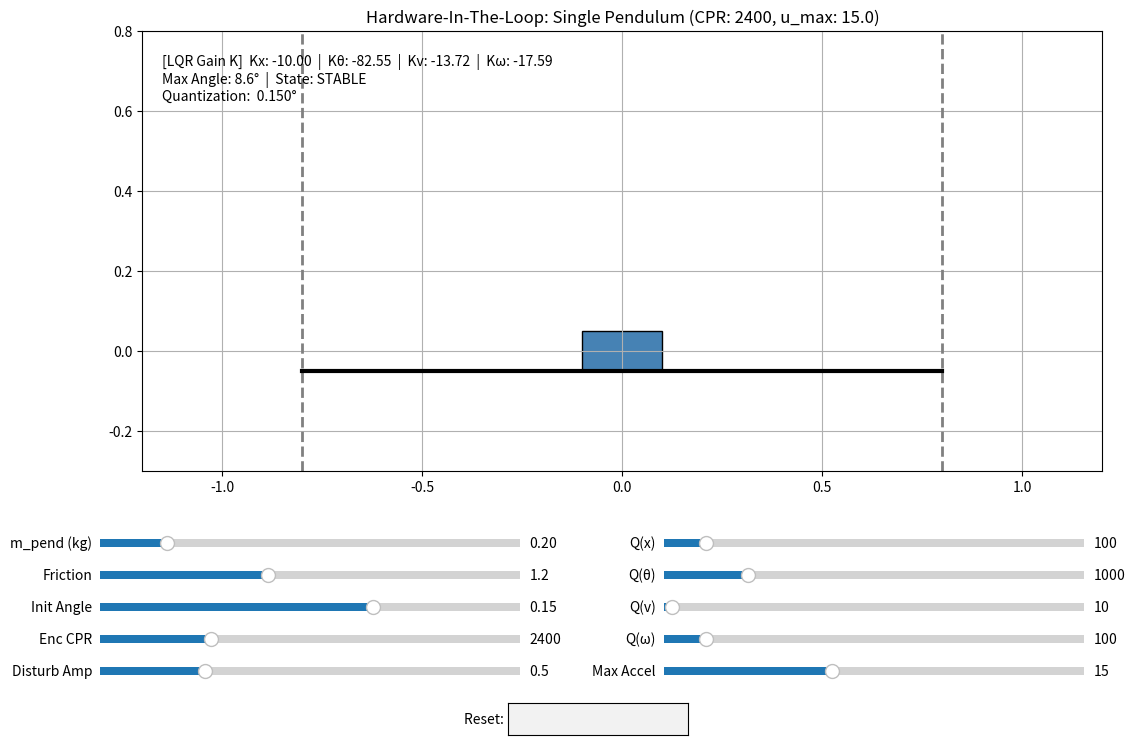

Reproduce this figure in Python.
import numpy as np
import scipy.linalg as la
from scipy.integrate import solve_ivp
import matplotlib.pyplot as plt
import matplotlib.animation as animation
from matplotlib.widgets import Slider, Button, TextBox
from collections import deque

# ==========================================
# 1. 하드웨어 기반 시스템 파라미터 (초기값)
# ==========================================
params = {
    # 물리 모델 (카트 및 진자)
    "M_cart": 0.8,
    "m_enc": 0.15,         # 엔코더 무게 150g
    "m_pend": 0.2,
    "L": 0.3,
    "I_pend": 0.006,
    "g": 9.81,
    "x0": 0.0,
    "theta0": 0.15,
    "threshold": 0.1,      # 안정화 판정 기준 (rad)
    
    # 마찰 (Damping)
    "cart_damping": 1.2,
    "joint_damping": 0.01,
    
    # LQR Q-Matrix 가중치 (튜닝 대상)
    "Q_x": 100.0,
    "Q_theta": 1000.0,
    "Q_xdot": 10.0,
    "Q_thetadot": 100.0,
    
    # 엔코더 및 제어기 스펙
    "encoder_cpr": 2400,   # 600 PPR * 4체배
    "control_dt": 0.01,    # 제어 루프 100Hz
    "buffer_size": 5,      # 각속도 필터용 과거 데이터 버퍼 크기
    
    # NEMA17 Actuator
    "u_max": 15.0,
    "motor_steps": 200,
    "microstepping": 128,
    "pulley_circum": 0.04,
    
    # 외란 및 물리적 한계
    "dist_amp": 0.5,
    "dist_freq": 1.5,
    "rail_x_min": -0.8,
    "rail_x_max": 0.8,
}

R = np.array([[1.0]])
t_span = (0, 5.0)
t_eval = np.linspace(t_span[0], t_span[1], int(5.0 / params["control_dt"]))

# ==========================================
# 2. 시스템 행렬 및 LQR 해 계산
# ==========================================
def compute_matrices(p):
    M_t = p["M_cart"] + p["m_enc"]
    m, L, I, g = p["m_pend"], p["L"], p["I_pend"], p["g"]
    bx, bt = p["cart_damping"], p["joint_damping"]

    M0 = np.array([[M_t + m, m * L], [m * L, I + m * L**2]])
    K_mat = np.array([[0, 0], [0, -m * g * L]])
    D_mat = np.array([[bx, 0], [0, bt]])

    Minv = la.inv(M0)
    A = np.zeros((4, 4))
    A[0:2, 2:4] = np.eye(2)
    A[2:4, 0:2] = -Minv @ K_mat
    A[2:4, 2:4] = -Minv @ D_mat

    B = np.zeros((4, 1))
    B[2:4, 0] = Minv[:, 0]

    # 슬라이더로 변경된 Q 행렬 적용
    Q = np.diag([p["Q_x"], p["Q_theta"], p["Q_xdot"], p["Q_thetadot"]])
    
    P = la.solve_continuous_are(A, B, Q, R)
    K = la.inv(R) @ B.T @ P
    return A, B, K

def compute_solution(p):
    A, B, K = compute_matrices(p)
    
    pos_res = p["pulley_circum"] / (p["motor_steps"] * p["microstepping"])
    angle_res = (2.0 * np.pi) / p["encoder_cpr"]
    u_quant = pos_res / (p["control_dt"]**2)

    def nonlinear_dynamics(t, X, u):
        x, theta, x_dot, theta_dot = X
        M_t = p["M_cart"] + p["m_enc"]
        m, L, I, g = p["m_pend"], p["L"], p["I_pend"], p["g"]

        sin_t, cos_t = np.sin(theta), np.cos(theta)
        Mq = np.array([[M_t + m, m * L * cos_t], [m * L * cos_t, I + m * L**2]])
        
        nonlinear_terms = np.array([-m * L * sin_t * theta_dot**2, 0.0])
        gravity_terms = np.array([0.0, m * g * L * sin_t])
        damping_terms = np.array([p["cart_damping"] * x_dot, p["joint_damping"] * theta_dot])
        
        disturbance = p["dist_amp"] * np.sin(2.0 * np.pi * p["dist_freq"] * t)
        tau = np.array([u + disturbance, 0.0])

        q_ddot = la.solve(Mq, tau - nonlinear_terms - damping_terms + gravity_terms)
        return np.array([x_dot, theta_dot, q_ddot[0], q_ddot[1]])

    controller = {
        "next_t": 0.0, 
        "u_hold": 0.0,
        "x_buffer": deque([p["x0"]] * int(p["buffer_size"]), maxlen=int(p["buffer_size"])),
        "theta_buffer": deque([p["theta0"]] * int(p["buffer_size"]), maxlen=int(p["buffer_size"]))
    }

    def closed_loop(t, X):
        if t + 1e-12 >= controller["next_t"]:
            x, theta, _, _ = X
            
            # 센서 양자화
            q_x = np.round(x / pos_res) * pos_res
            q_theta = np.round(theta / angle_res) * angle_res
            
            # 필터를 통한 속도 추정
            controller["x_buffer"].append(q_x)
            controller["theta_buffer"].append(q_theta)
            
            dt_span = p["control_dt"] * (p["buffer_size"] - 1)
            est_x_dot = (controller["x_buffer"][-1] - controller["x_buffer"][0]) / dt_span
            est_theta_dot = (controller["theta_buffer"][-1] - controller["theta_buffer"][0]) / dt_span
            
            X_obs = np.array([q_x, q_theta, est_x_dot, est_theta_dot])
            u_cmd = float((-K @ X_obs)[0])
            u_cmd = float(np.clip(u_cmd, -p["u_max"], p["u_max"]))
            
            controller["u_hold"] = float(u_quant * np.round(u_cmd / u_quant))
            controller["next_t"] += p["control_dt"]

        return nonlinear_dynamics(t, X, controller["u_hold"])

    X0 = np.array([p["x0"], p["theta0"], 0.0, 0.0])
    sol = solve_ivp(closed_loop, t_span, X0, t_eval=t_eval, max_step=0.01)
    return sol, K

# ==========================================
# 3. 초기 계산 및 애니메이션 설정
# ==========================================
sol, K = compute_solution(params)

fig, ax = plt.subplots(figsize=(12, 8))
adjust_bottom = 0.35
plt.subplots_adjust(left=0.08, right=0.95, top=0.90, bottom=adjust_bottom)
ax.set_xlim(-1.2, 1.2)
ax.set_ylim(-0.3, 0.8)
ax.set_aspect('equal')
ax.grid(True)

cart_w, cart_h = 0.2, 0.1

rail_left = ax.axvline(x=params["rail_x_min"], color='gray', linestyle='--', lw=2)
rail_right = ax.axvline(x=params["rail_x_max"], color='gray', linestyle='--', lw=2)
rail_surface, = ax.plot([params["rail_x_min"], params["rail_x_max"]], [-cart_h/2, -cart_h/2], 'k-', lw=3)

cart_rect = plt.Rectangle((-cart_w/2, -cart_h/2), cart_w, cart_h, fc='steelblue', ec='black')
ax.add_patch(cart_rect)
pendulum_line, = ax.plot([], [], 'o-', lw=4, markersize=10, color='firebrick')

# ==========================================
# 4. 인터랙티브 UI 구성
# ==========================================
axcolor_phy = 'lightcyan'
axcolor_lqr = 'lightgoldenrodyellow'

slider_axes = {
    # 물리 & 센서 파라미터 (좌측)
    "m_pend": plt.axes([0.08, 0.25, 0.35, 0.02], facecolor=axcolor_phy),
    "cart_damping": plt.axes([0.08, 0.21, 0.35, 0.02], facecolor=axcolor_phy),
    "theta0": plt.axes([0.08, 0.17, 0.35, 0.02], facecolor=axcolor_phy),
    "encoder_cpr": plt.axes([0.08, 0.13, 0.35, 0.02], facecolor=axcolor_phy),
    "dist_amp": plt.axes([0.08, 0.09, 0.35, 0.02], facecolor=axcolor_phy),
    
    # LQR 가중치 파라미터 (우측)
    "Q_x": plt.axes([0.55, 0.25, 0.35, 0.02], facecolor=axcolor_lqr),
    "Q_theta": plt.axes([0.55, 0.21, 0.35, 0.02], facecolor=axcolor_lqr),
    "Q_xdot": plt.axes([0.55, 0.17, 0.35, 0.02], facecolor=axcolor_lqr),
    "Q_thetadot": plt.axes([0.55, 0.13, 0.35, 0.02], facecolor=axcolor_lqr),
    "u_max": plt.axes([0.55, 0.09, 0.35, 0.02], facecolor=axcolor_lqr),
}

sliders = {
    "m_pend": Slider(slider_axes["m_pend"], 'm_pend (kg)', 0.05, 1.0, valinit=params["m_pend"]),
    "cart_damping": Slider(slider_axes["cart_damping"], 'Friction', 0.0, 3.0, valinit=params["cart_damping"]),
    "theta0": Slider(slider_axes["theta0"], 'Init Angle', -0.5, 0.5, valinit=params["theta0"]),
    "encoder_cpr": Slider(slider_axes["encoder_cpr"], 'Enc CPR', 400, 8000, valinit=params["encoder_cpr"], valstep=400),
    "dist_amp": Slider(slider_axes["dist_amp"], 'Disturb Amp', 0.0, 2.0, valinit=params["dist_amp"]),
    
    "Q_x": Slider(slider_axes["Q_x"], 'Q(x)', 1, 1000, valinit=params["Q_x"]),
    "Q_theta": Slider(slider_axes["Q_theta"], 'Q(θ)', 1, 5000, valinit=params["Q_theta"]),
    "Q_xdot": Slider(slider_axes["Q_xdot"], 'Q(v)', 1, 500, valinit=params["Q_xdot"]),
    "Q_thetadot": Slider(slider_axes["Q_thetadot"], 'Q(ω)', 1, 1000, valinit=params["Q_thetadot"]),
    "u_max": Slider(slider_axes["u_max"], 'Max Accel', 5.0, 30.0, valinit=params["u_max"]),
}

text_axes = plt.axes([0.42, 0.02, 0.15, 0.04], facecolor='lightgrey')
text_box = TextBox(text_axes, 'Reset: ', initial='')

info_text = ax.text(0.02, 0.95, '', transform=ax.transAxes, va='top', fontsize=10)

def update_text():
    max_theta = np.max(np.abs(sol.y[1, :]))
    fell_over = max_theta >= np.pi / 2
    status = 'FALL' if fell_over else 'STABLE'
    info_text.set_text(
        f"[LQR Gain K]  Kx: {K[0,0]:.2f}  |  Kθ: {K[0,1]:.2f}  |  Kv: {K[0,2]:.2f}  |  Kω: {K[0,3]:.2f}\n"
        f"Max Angle: {np.degrees(max_theta):.1f}°  |  State: {status}\n"
        f"Quantization: {360/params['encoder_cpr']: .3f}°"
    )

def recompute(_=None):
    global sol, K
    for key, slider in sliders.items():
        params[key] = slider.val

    sol, K = compute_solution(params)
    
    ax.set_title(f"Hardware-In-The-Loop: Single Pendulum (CPR: {int(params['encoder_cpr'])}, u_max: {params['u_max']:.1f})")
    update_text()
    fig.canvas.draw_idle()

def reset_text(text):
    if text.strip().lower() == 'reset':
        defaults = {
            "m_pend": 0.2, "cart_damping": 1.2, "theta0": 0.15, "encoder_cpr": 2400, "dist_amp": 0.5,
            "Q_x": 100, "Q_theta": 1000, "Q_xdot": 10, "Q_thetadot": 100, "u_max": 15.0
        }
        for key, val in defaults.items():
            sliders[key].set_val(val)
        recompute()
        text_box.set_val('')

for slider in sliders.values():
    slider.on_changed(recompute)
text_box.on_submit(reset_text)

def init():
    cart_rect.set_xy((-cart_w/2, -cart_h/2))
    pendulum_line.set_data([], [])
    update_text()
    return cart_rect, pendulum_line, info_text

def update(frame):
    x = sol.y[0, frame]
    theta = sol.y[1, frame]
    
    # 레일 제한 적용
    x = np.clip(x, params["rail_x_min"] + cart_w/2, params["rail_x_max"] - cart_w/2)
    
    cart_rect.set_xy((x - cart_w/2, -cart_h/2))
    px = x + params["L"] * np.sin(theta)
    py = params["L"] * np.cos(theta)
    
    pendulum_line.set_data([x, px], [0, py])
    return cart_rect, pendulum_line, info_text

ani = animation.FuncAnimation(fig, update, frames=len(t_eval), init_func=init, blit=True, interval=10)
ax.set_title(f"Hardware-In-The-Loop: Single Pendulum (CPR: {int(params['encoder_cpr'])}, u_max: {params['u_max']:.1f})")
plt.show()
